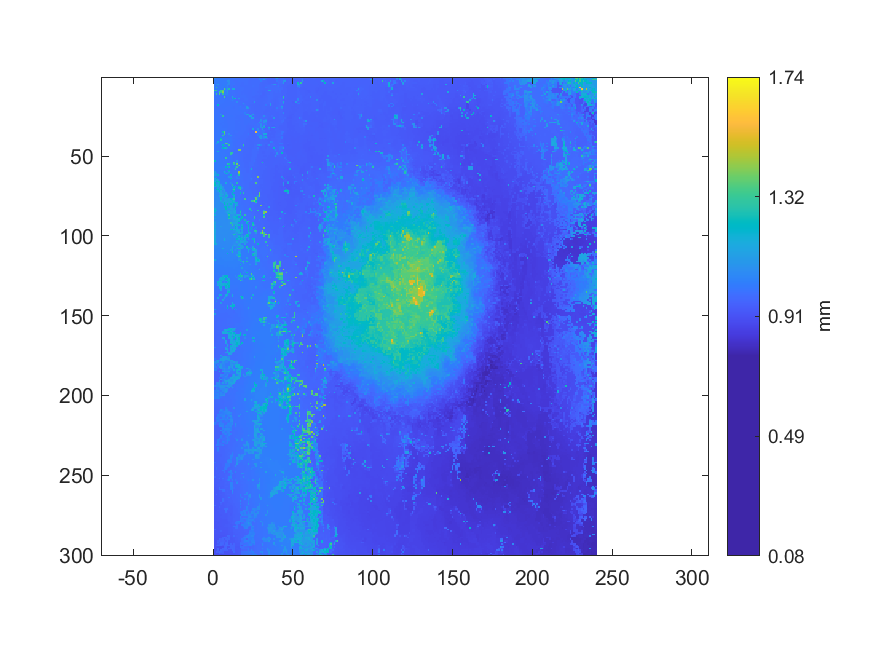

Source data for this figure (header and first rows):
1.06866085571935, 1.01566008869282, 1.01572426536972, 1.01497248144027, 1.01859387963703, 1.01323054306714, 1.01201118620595, 1.01055345883055, 1.01026007973612, 1.00405327826978, 0.995746982658976, 0.997626442482611, 0.997910653480332, 0.993876690932041, 0.993555807547517, 0.992318114492928, 0.987413182758073, 0.987376510371271, 0.986908937439537, 0.984241021299644, 0.983755112174509, 0.983049168728558, 0.977805017415779, 0.977740840738874
1.018, 1.019, 1.018, 1.018, 1.017, 1.015, 1.014, 1.011, 1.01, 1.037, 0.9973, 0.9953, 0.9919, 0.9908, 0.9906, 0.9896, 0.9881, 0.9853, 0.9835, 0.9846, 0.9844, 0.9828, 0.9801, 0.9804
1.02, 1.019, 1.02, 1.012, 1.015, 1.015, 1.015, 1.014, 1.077, 1.07, 0.9973, 0.9951, 0.9898, 0.9888, 0.9881, 0.9938, 0.9843, 0.9841, 0.9832, 0.9844, 0.9839, 0.982, 0.978, 0.9789
1.019, 1.019, 1.013, 1.013, 1.014, 1.016, 1.017, 1.016, 1.028, 1.069, 0.9961, 0.9947, 0.9951, 0.9872, 0.9872, 0.9872, 0.9842, 0.982, 0.9819, 0.9837, 0.9842, 0.9813, 0.9782, 0.9791
1.021, 1.039, 1.093, 1.011, 1.011, 1.018, 1.018, 1.019, 1.061, 1.062, 0.9958, 0.9967, 0.9989, 0.9863, 0.9873, 0.9864, 0.9828, 0.9815, 0.9818, 0.9825, 0.9841, 0.9786, 0.9787, 0.9784
1.021, 1.016, 1.015, 1.016, 1.014, 1.017, 1.017, 1.026, 1.055, 0.9968, 0.9954, 1, 0.9822, 0.9848, 0.9879, 0.9876, 0.9819, 0.981, 0.9811, 0.9809, 0.9813, 0.9785, 0.9789, 0.9777
1.019, 1.282, 1.016, 1.016, 1.017, 1.017, 1.018, 1.011, 1.059, 0.9989, 0.9938, 1, 0.9839, 0.9855, 0.9872, 0.9862, 0.9835, 0.9825, 0.9825, 0.9805, 0.981, 0.9796, 0.9808, 0.9799
1.016, 1.015, 1.022, 1.017, 1.019, 1.018, 1.361, 1.054, 1.088, 1.27, 0.9944, 1.152, 1.169, 0.9886, 0.9885, 0.9875, 0.9855, 0.9835, 0.9827, 0.9799, 0.9802, 0.9799, 0.9798, 0.9781
1.301, 1.314, 1.016, 1.011, 1.33, 1.368, 1.025, 1.043, 1.093, 0.9956, 0.9951, 0.9924, 0.9894, 0.988, 0.9883, 0.9868, 0.984, 0.9824, 0.9818, 0.9796, 0.979, 0.9785, 0.9777, 0.9784
1.019, 1.007, 1.007, 1.321, 1.308, 1.426, 1.025, 1.028, 1.08, 0.9969, 0.9947, 0.9931, 0.9901, 0.9885, 0.9861, 0.9856, 0.9844, 0.9816, 0.9799, 0.98, 0.9804, 0.9782, 0.9767, 0.9776
1.007, 1.32, 1.004, 1.362, 1.005, 1.303, 1.016, 1.039, 1.037, 1, 0.9948, 0.992, 0.9921, 0.9888, 0.987, 0.9854, 0.9831, 0.9822, 0.9835, 0.981, 0.9798, 0.9771, 0.9757, 0.9764
1.004, 1.004, 1.002, 1.002, 0.9999, 1.001, 1.01, 1.004, 1.027, 0.9981, 0.9972, 0.9934, 0.9911, 0.9886, 0.9884, 0.9849, 0.9833, 0.9826, 0.9839, 0.9841, 0.9795, 0.9772, 0.975, 0.9748
1.002, 1.003, 1.004, 0.999, 0.9991, 0.9995, 1.35, 0.9974, 0.9971, 0.9968, 0.9972, 1.152, 0.9918, 0.9917, 0.9883, 0.9851, 0.9834, 0.9825, 0.9829, 0.9837, 0.9791, 0.9786, 0.9749, 0.9754
1.001, 1.001, 1, 1, 1, 0.9979, 0.9977, 0.997, 0.9966, 0.9959, 0.999, 0.9988, 1.229, 1.13, 0.9888, 1.097, 0.9798, 0.9821, 0.9822, 0.9838, 0.9845, 0.9788, 0.9758, 0.9751
1.002, 0.9996, 1.001, 0.9999, 0.9997, 0.9982, 1.003, 0.9949, 0.9964, 0.9964, 0.9979, 1.041, 0.9956, 0.9927, 0.9876, 0.9857, 0.9802, 0.9814, 0.9811, 0.9827, 0.9826, 0.978, 0.9771, 0.9765
0.9981, 1, 0.9988, 0.9993, 0.9985, 0.998, 0.9972, 0.9954, 0.9946, 0.9947, 0.9964, 0.9955, 0.9944, 0.9937, 1.066, 0.9843, 0.9879, 0.9833, 0.9814, 0.9818, 0.9818, 0.9794, 0.978, 0.9752
0.9991, 0.9965, 0.9978, 0.9972, 0.9979, 0.9969, 0.9954, 0.9955, 0.9952, 0.9949, 0.997, 0.9953, 0.9952, 0.9943, 0.9887, 0.9863, 0.9858, 0.9858, 1.083, 0.9824, 0.9816, 0.9797, 0.9785, 0.9753
0.9999, 0.9952, 1.219, 0.996, 0.9951, 0.9959, 0.9962, 0.9969, 0.9942, 0.994, 0.9936, 0.9946, 0.9953, 0.9908, 0.993, 0.9872, 0.9864, 0.9865, 0.9881, 0.9954, 0.9813, 0.9813, 0.9735, 0.9726
0.9974, 1.004, 0.9926, 0.9935, 0.9937, 0.9943, 0.997, 0.9965, 0.9928, 0.9932, 0.993, 0.9938, 0.9891, 0.9912, 0.9925, 0.9927, 1.03, 0.988, 0.9885, 0.9894, 1.113, 0.9776, 0.9747, 0.9725
1, 0.9969, 0.9848, 0.993, 0.9933, 0.9956, 0.9941, 0.9933, 0.9935, 0.9929, 0.994, 0.9943, 0.9894, 0.9908, 0.992, 0.9938, 0.9929, 0.9933, 0.9921, 0.9904, 1.111, 1.115, 0.9747, 0.9744
1, 0.9991, 0.9975, 0.9935, 0.9926, 0.9917, 0.9907, 0.9938, 0.9919, 0.9924, 0.9933, 0.9928, 0.9906, 0.9921, 0.9914, 0.9937, 0.9937, 0.9939, 0.9937, 0.9933, 0.9905, 0.9805, 0.9747, 0.9745
1, 0.9999, 0.9986, 0.9963, 0.9923, 0.9909, 0.9876, 0.9904, 0.9905, 0.9904, 0.9914, 0.9917, 0.991, 0.9911, 0.992, 0.9921, 0.9914, 0.9938, 0.9938, 0.993, 0.9884, 0.9743, 0.9762, 0.9749
0.9999, 0.9998, 1, 0.9976, 0.9957, 0.9875, 0.9871, 0.9897, 0.9917, 0.9916, 0.992, 0.9924, 0.9916, 0.9906, 0.9906, 0.9911, 0.9908, 0.9905, 0.9912, 1.029, 0.9873, 0.9755, 0.9759, 0.9764
1, 1, 0.9998, 1.001, 1.078, 0.9886, 0.9889, 0.9915, 0.9922, 0.9921, 0.9917, 0.9935, 0.9923, 0.9893, 0.9901, 0.9906, 0.9866, 0.9873, 0.9893, 1.007, 1.119, 1.168, 0.9762, 0.9754
1.002, 1.001, 1.001, 1.001, 0.998, 1.289, 0.9923, 0.9922, 0.9927, 0.9924, 0.9939, 0.9939, 0.9923, 0.9907, 0.9894, 0.9889, 0.9842, 0.9848, 0.9872, 0.9874, 0.9858, 0.9862, 1.159, 1.13
1.004, 1.003, 1.004, 0.9995, 0.9987, 0.9973, 0.9937, 0.9923, 0.9928, 0.992, 0.9918, 0.9921, 0.9923, 0.9894, 0.9894, 0.9889, 0.9832, 0.9837, 0.9884, 0.9865, 0.987, 0.9865, 0.9876, 1.127
1.004, 1.004, 1.004, 1.001, 1, 0.9953, 0.9957, 0.9937, 0.992, 0.9927, 0.9923, 0.9923, 0.9924, 0.9905, 0.9901, 0.9888, 0.9846, 0.9842, 0.9839, 0.9871, 0.9874, 0.9873, 0.9873, 0.9869
1.004, 1.004, 1.005, 1.001, 1.001, 0.9983, 0.9962, 0.9937, 0.9922, 0.9917, 0.9907, 0.9923, 0.9915, 0.9898, 0.9895, 0.9886, 0.9854, 0.9847, 0.9854, 0.9877, 0.9879, 0.9868, 0.987, 0.9852
1.001, 1.002, 0.9979, 0.9975, 0.9975, 0.9969, 0.9967, 0.9944, 0.993, 0.992, 0.9914, 0.992, 0.9908, 0.989, 0.9887, 0.9905, 0.9863, 0.9846, 0.9846, 0.9863, 0.9879, 0.9882, 0.9876, 0.9849
1.003, 1.001, 1.002, 0.9982, 0.9969, 0.9977, 0.997, 0.994, 0.9941, 0.9917, 0.9927, 0.993, 0.9912, 0.9887, 0.9888, 0.9874, 0.9859, 0.9849, 0.9858, 0.9864, 0.9882, 0.9815, 0.9827, 0.9847
1.002, 1.002, 1.001, 1, 0.9981, 0.9972, 0.9973, 0.9955, 0.9942, 0.9932, 0.9918, 0.9922, 0.9912, 0.9888, 0.9879, 0.9872, 0.9863, 0.9846, 0.9845, 0.9848, 0.9792, 0.9787, 0.9778, 0.9798
1.003, 1.004, 1.003, 1.002, 0.9985, 0.9958, 0.9957, 0.9962, 0.9944, 0.992, 0.9925, 0.9916, 0.9915, 0.9886, 0.9881, 0.9878, 0.9858, 0.9847, 0.9843, 0.9841, 0.9797, 0.9777, 0.9776, 0.981
1.003, 1.003, 1.008, 1.003, 0.9988, 0.9982, 0.9985, 0.9982, 0.9936, 0.9916, 0.991, 0.9913, 0.9904, 0.9893, 0.9887, 0.988, 0.9867, 0.985, 0.9862, 0.9835, 0.9813, 0.9761, 0.9736, 0.9733
1.004, 1.003, 1.008, 1.007, 1.001, 0.9986, 0.9977, 0.9979, 0.9941, 0.992, 0.9906, 0.9904, 0.9897, 0.9903, 0.9895, 0.9871, 0.986, 0.9854, 0.9857, 0.983, 0.9821, 0.9755, 0.9734, 0.9735
1.004, 1.004, 1.008, 1.007, 1.004, 1.245, 1.376, 1, 0.9964, 0.9942, 0.9904, 0.9901, 0.9898, 0.9903, 0.9906, 0.9847, 0.985, 0.9842, 0.9833, 0.982, 0.981, 0.9774, 0.9736, 0.9689
1.003, 1.006, 1.008, 1.008, 1.005, 1.007, 1.353, 0.9992, 0.9975, 1.073, 0.9909, 0.9903, 0.9897, 0.9898, 0.9859, 0.9847, 0.9828, 0.9824, 0.9819, 0.9812, 0.9788, 1.004, 0.9691, 0.9694
1.004, 1.003, 1.009, 1.009, 1.006, 1.292, 1.006, 1.001, 1.002, 1.001, 1.071, 0.9904, 0.9905, 0.9889, 0.9869, 0.9849, 0.9838, 0.9794, 0.9808, 0.9801, 0.9793, 0.9755, 0.9748, 0.9711
1.004, 1.004, 1.009, 1.007, 1.007, 1.019, 1.027, 1.001, 1.001, 1, 1.002, 0.99, 0.9902, 0.9854, 0.9851, 0.9842, 0.9808, 0.9804, 0.9799, 0.9786, 0.9775, 0.9745, 0.9742, 0.9718
1.004, 1.004, 1.005, 1.01, 1.217, 1.017, 1.017, 1.006, 1.007, 1.002, 1.002, 0.9917, 0.9883, 0.9859, 0.9852, 0.9817, 0.9809, 0.9797, 0.9798, 0.9774, 0.9745, 0.9738, 0.972, 0.9721
1.003, 1.004, 1.006, 1.013, 1.281, 1.019, 1.023, 1.007, 1.008, 1.017, 1.007, 0.9917, 0.9911, 0.988, 0.9862, 0.9842, 0.9818, 0.9808, 0.9819, 0.9763, 0.9744, 0.9735, 0.9706, 0.9705
1.005, 1.005, 1.172, 1.017, 1.02, 1.02, 1.025, 1.01, 1.008, 1.007, 1.003, 0.994, 0.988, 0.988, 0.9859, 0.9846, 0.9816, 0.9803, 0.9803, 0.9755, 0.9743, 0.973, 0.9704, 0.9694
1.006, 1.17, 1.014, 1.017, 1.019, 1.019, 1.021, 1.36, 1.314, 1.018, 1, 1.001, 0.9881, 0.9879, 0.9851, 0.9851, 0.985, 0.9811, 0.9806, 0.9741, 0.9719, 0.9714, 0.9711, 0.9686
1.007, 1.008, 1.009, 1.01, 1.018, 1.207, 1.015, 1.015, 1.015, 1.309, 0.9998, 1, 0.988, 0.9882, 0.9843, 0.9845, 0.9845, 0.983, 1.309, 0.9732, 0.9719, 0.971, 0.9705, 0.9698
1.009, 1.009, 1.009, 1.009, 1.011, 1.016, 1.014, 1.014, 1.015, 1.007, 1, 0.9999, 0.9907, 0.9886, 0.9851, 0.9845, 0.984, 0.9855, 1.065, 0.9722, 0.9718, 0.9716, 0.9711, 0.969
1.008, 1.009, 1.009, 1.009, 1.01, 1.211, 1.191, 1.258, 1.045, 1.002, 0.9976, 0.9928, 0.9911, 0.9871, 0.9868, 0.985, 0.9825, 0.9835, 0.9763, 0.9714, 0.9718, 0.9694, 0.9693, 0.9679
1.01, 1.01, 1.008, 1.009, 1.009, 1.008, 1.01, 1.003, 1.001, 1.001, 0.9934, 0.9921, 0.9885, 0.986, 0.987, 1.419, 1.419, 0.9786, 0.9746, 0.9718, 0.9723, 0.9717, 0.9686, 0.9674
1.011, 1.011, 1.157, 1.009, 1.009, 1.008, 1.008, 1.002, 1.001, 1.001, 0.9943, 0.9923, 0.99, 0.9862, 0.9818, 0.9789, 0.978, 0.9763, 0.9726, 0.972, 0.9722, 0.9717, 0.9705, 0.9711
1.012, 1.012, 1.012, 1.01, 1.008, 1.007, 1.009, 1.002, 1.002, 1.002, 1.301, 1.301, 0.9882, 0.9854, 0.9812, 0.9792, 0.9754, 0.9749, 0.9716, 0.9717, 0.9714, 0.9724, 0.9701, 0.9716
1.013, 1.013, 1.013, 1.009, 1.008, 1.008, 1.009, 1.008, 1.003, 1.003, 1.301, 0.9936, 0.9854, 0.9831, 0.9828, 0.981, 0.9809, 0.9748, 0.9726, 0.9721, 0.9701, 0.9684, 0.9679, 0.9697
1.013, 1.013, 1.014, 1.009, 1.009, 1.009, 1.011, 1.01, 1.004, 1.002, 0.9992, 0.9933, 0.988, 0.9848, 0.9847, 0.981, 0.9808, 0.9754, 0.9738, 0.9716, 0.9685, 0.9681, 0.9684, 0.9728
1.014, 1.013, 1.013, 1.01, 1.009, 1.009, 1.012, 1.305, 1.005, 0.9991, 0.9992, 0.9924, 0.988, 0.9846, 0.9841, 0.98, 0.9777, 0.9755, 0.9733, 0.9707, 0.9698, 0.9683, 0.9685, 0.9762
1.014, 1.015, 1.014, 1.011, 1.008, 1.009, 1.008, 1.007, 1.002, 0.9994, 1, 0.9934, 0.989, 0.9906, 0.9846, 0.9801, 0.9778, 0.9771, 0.9739, 0.9715, 0.9702, 0.9704, 0.9696, 0.9768
1.241, 1.016, 1.013, 1.011, 1.007, 1.007, 1.006, 1.006, 1.001, 1.001, 1.001, 0.9962, 0.9905, 0.9909, 1.091, 0.981, 0.9783, 0.9771, 0.9744, 0.9728, 0.9715, 0.9715, 0.9727, 0.9779
1.021, 1.02, 1.013, 1.012, 1.01, 1.008, 1.007, 1.007, 1.002, 1.003, 0.9989, 0.9965, 1.355, 0.9944, 1.12, 0.9814, 0.9793, 0.9783, 0.9749, 0.9741, 0.9706, 0.9716, 0.9816, 0.9794
1.02, 1.02, 1.016, 1.013, 1.012, 1.012, 1.008, 1.008, 1.294, 1.262, 0.9982, 0.9986, 1.287, 0.9967, 1.409, 0.9824, 0.9797, 0.9783, 0.9756, 0.9742, 0.9711, 0.9715, 0.9751, 0.9786
1.02, 1.016, 1.015, 1.013, 1.011, 1.011, 1.012, 1.012, 1.011, 1.01, 1, 1.003, 1.004, 1.003, 0.9889, 1.353, 0.9812, 0.9785, 0.9747, 0.9737, 0.9715, 0.9718, 0.9763, 0.9779
1.018, 1.018, 1.014, 1.014, 1.014, 1.014, 1.013, 1.213, 1.016, 1.254, 0.9996, 1.002, 1.004, 1.07, 1.328, 0.9816, 0.9818, 0.9771, 0.9769, 0.9723, 0.9713, 0.9706, 0.9768, 0.9773
1.017, 1.017, 1.014, 1.015, 1.015, 1.014, 1.014, 1.018, 1.018, 1.015, 1.001, 1.002, 1.002, 1.297, 0.9931, 0.9863, 0.9834, 0.9821, 0.9764, 0.9758, 0.9717, 0.9712, 0.9787, 1.19
1.018, 1.018, 1.015, 1.014, 1.015, 1.014, 1.016, 1.02, 1.021, 1.228, 1.002, 1.001, 1.001, 1.001, 0.998, 0.9851, 0.9837, 0.981, 0.9787, 0.9762, 0.9722, 0.9719, 0.9763, 0.9763
1.115, 1.018, 1.016, 1.014, 1.016, 1.016, 1.174, 1.021, 1.021, 1.087, 1.007, 1.007, 1.001, 1.001, 0.997, 1.463, 0.9827, 0.9818, 0.9784, 0.9788, 0.9744, 0.9724, 0.9766, 0.9778
1.114, 1.165, 1.015, 1.013, 1.016, 1.016, 1.016, 1.195, 1.196, 1.017, 1.006, 1.005, 0.9983, 0.9978, 0.9974, 1.39, 0.9838, 0.9823, 0.9787, 0.9772, 0.9762, 0.9772, 0.9776, 0.9775
... 239 more rows
